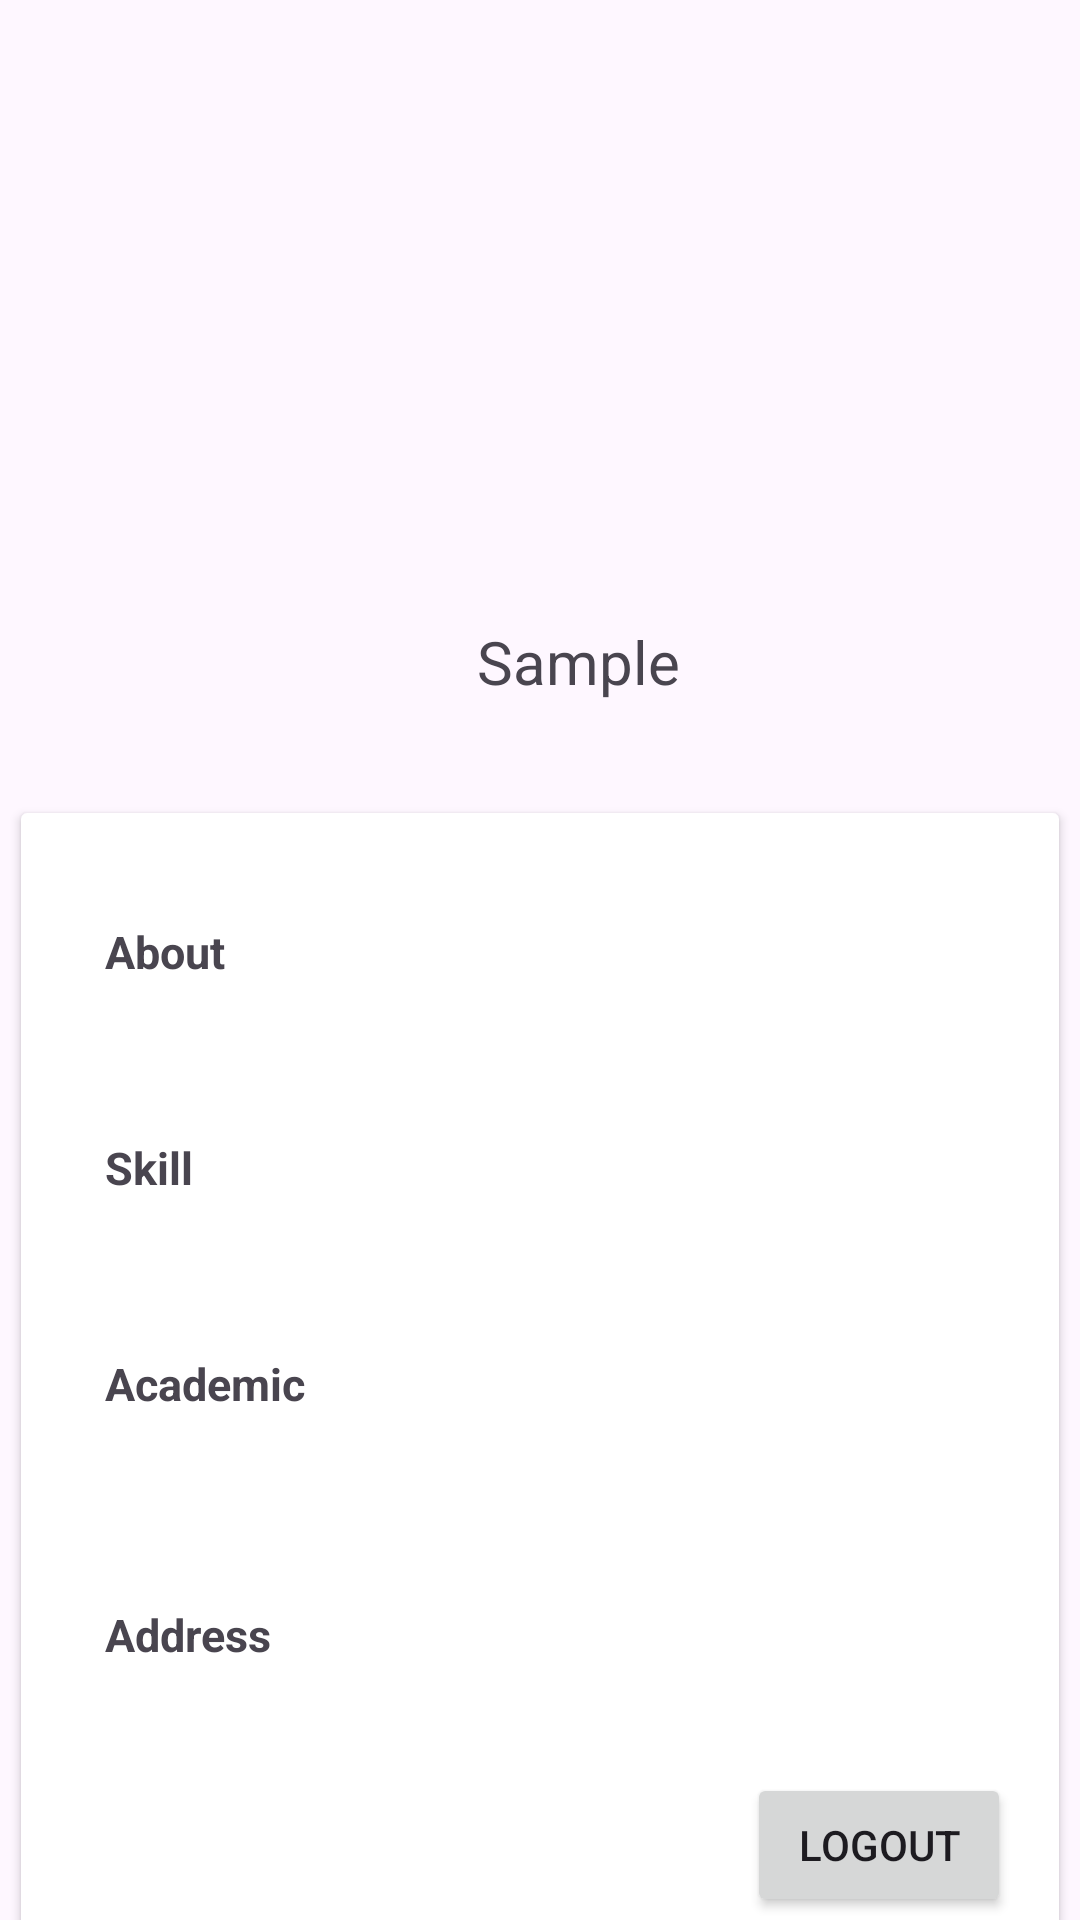

The Android layout XML behind this screen, and the referenced resources:
<!-- AndroidManifest.xml: application theme Theme.JIS_LMS -->
<!-- res/layout/fragment_profile_fragment.xml -->
<?xml version="1.0" encoding="utf-8"?>
<FrameLayout xmlns:android="http://schemas.android.com/apk/res/android"
    xmlns:app="http://schemas.android.com/apk/res-auto"
    xmlns:tools="http://schemas.android.com/tools"
    android:layout_width="match_parent"
    android:layout_height="match_parent"
    tools:context=".profile_fragment">

    <androidx.constraintlayout.widget.ConstraintLayout
        android:layout_width="match_parent"
        android:layout_height="match_parent">

        <ImageView
            android:id="@+id/imageView3"
            android:layout_width="154dp"
            android:layout_height="167dp"
            android:layout_marginStart="128dp"
            android:layout_marginTop="36dp"
            android:src="@drawable/man_logo"
            app:layout_constraintStart_toStartOf="parent"
            app:layout_constraintTop_toTopOf="parent" />

        <TextView
            android:id="@+id/textView6"
            android:layout_width="112dp"
            android:layout_height="27dp"
            android:layout_marginTop="4dp"
            android:text="Sample"
            android:textSize="20dp"
            app:layout_constraintEnd_toEndOf="@+id/imageView3"
            app:layout_constraintHorizontal_bias="0.738"
            app:layout_constraintStart_toStartOf="@+id/imageView3"
            app:layout_constraintTop_toBottomOf="@+id/imageView3" />

        <androidx.cardview.widget.CardView
            android:layout_width="346dp"
            android:layout_height="385dp"
            android:layout_marginTop="68dp"
            app:layout_constraintEnd_toEndOf="parent"
            app:layout_constraintStart_toStartOf="parent"
            app:layout_constraintTop_toBottomOf="@+id/imageView3">

            <androidx.constraintlayout.widget.ConstraintLayout
                android:layout_width="match_parent"
                android:layout_height="match_parent">

                <TextView
                    android:id="@+id/textView9"
                    android:layout_width="wrap_content"
                    android:layout_height="wrap_content"
                    android:layout_marginStart="28dp"
                    android:layout_marginTop="36dp"
                    android:text="About"
                    android:textSize="15sp"
                    android:textStyle="bold"
                    app:layout_constraintStart_toStartOf="parent"
                    app:layout_constraintTop_toTopOf="parent" />

                <TextView
                    android:id="@+id/textView10"
                    android:layout_width="wrap_content"
                    android:layout_height="wrap_content"
                    android:layout_marginStart="28dp"
                    android:layout_marginTop="108dp"
                    android:text="Skill"
                    android:textSize="15sp"
                    android:textStyle="bold"
                    app:layout_constraintStart_toStartOf="parent"
                    app:layout_constraintTop_toTopOf="parent" />

                <TextView
                    android:id="@+id/textView11"
                    android:layout_width="wrap_content"
                    android:layout_height="wrap_content"
                    android:layout_marginStart="28dp"
                    android:layout_marginTop="180dp"
                    android:text="Academic"
                    android:textSize="15sp"
                    android:textStyle="bold"
                    app:layout_constraintStart_toStartOf="parent"
                    app:layout_constraintTop_toTopOf="parent" />

                <TextView
                    android:id="@+id/textView12"
                    android:layout_width="wrap_content"
                    android:layout_height="wrap_content"
                    android:layout_marginStart="28dp"
                    android:text="Address"
                    android:textSize="15sp"
                    android:textStyle="bold"
                    app:layout_constraintBottom_toBottomOf="parent"
                    app:layout_constraintStart_toStartOf="parent"
                    app:layout_constraintTop_toTopOf="parent"
                    app:layout_constraintVertical_bias="0.723" />

                <Button
                    android:id="@+id/button"
                    android:layout_width="wrap_content"
                    android:layout_height="wrap_content"
                    android:layout_marginTop="320dp"
                    android:layout_marginEnd="16dp"
                    android:text="LogOut"
                    app:layout_constraintEnd_toEndOf="parent"
                    app:layout_constraintTop_toTopOf="parent" />
            </androidx.constraintlayout.widget.ConstraintLayout>
        </androidx.cardview.widget.CardView>
    </androidx.constraintlayout.widget.ConstraintLayout>

</FrameLayout>
<!-- resources referenced by this layout -->
<resources>
  <style name="Theme.JIS_LMS" parent="Base.Theme.JIS_LMS" />
  <style name="Base.Theme.JIS_LMS" parent="Theme.Material3.DayNight.NoActionBar">
          
           <item name="colorPrimary">@color/blue</item>
           <item name="colorPrimaryVariant">@color/blue</item>
           <item name="android:statusBarColor">@color/blue</item>
      </style>
  <color name="blue">#003096</color>
</resources>
